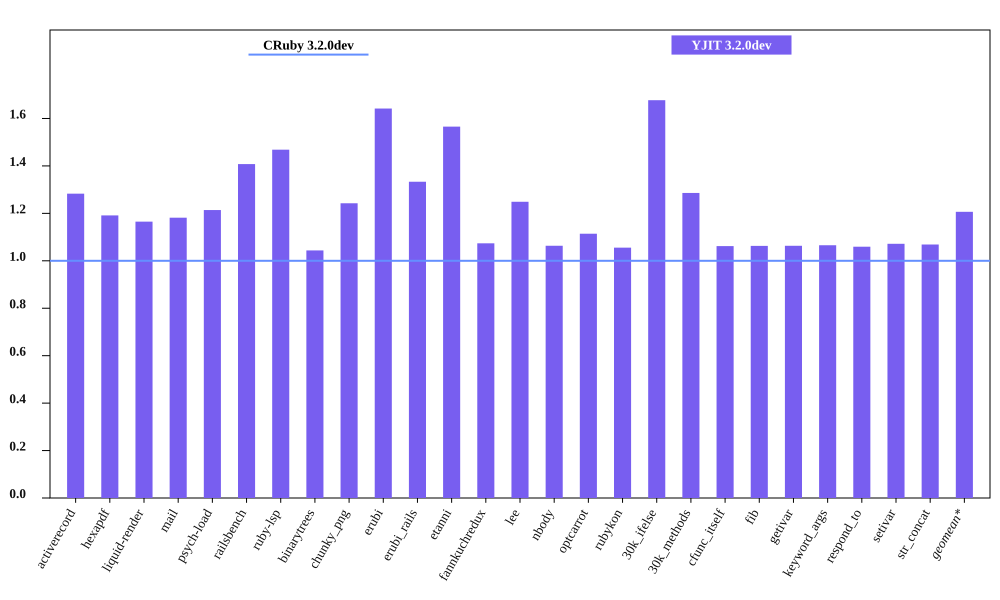

The table this chart was drawn from, first rows:
bench, CRuby 3.2.0dev mem (MiB), YJIT 3.2.0dev mem (MiB), Inline Code, Outlined Code, YJIT Mem overhead
activerecord, 64.41, 82.64, 3, 3
hexapdf, 287.1, 342.1, 2, 2
liquid-render, 30.64, 35.7, 1, 1
mail, 49.45, 58.43, 2, 2
psych-load, 36.13, 43.86, 1, 1
railsbench, 102, 143.6, 6, 6
ruby-lsp, 93.83, 137.8, 6, 6
binarytrees, 30.99, 32.35, 1, 1
chunky_png, 40.55, 50.39, 1, 1
erubi, 73.77, 121.1, 1, 1
erubi_rails, 101.1, 134.8, 5, 5
etanni, 72.91, 114.2, 1, 1
fannkuchredux, 25.12, 26.97, 1, 1
lee, 34.88, 43.56, 1, 1
nbody, 25.26, 26.86, 1, 1
optcarrot, 58.11, 64.74, 1, 1
rubykon, 55.1, 58.15, 1, 1
30k_ifelse, 66.14, 110.9, 6, 6
30k_methods, 57.99, 74.57, 2, 2
cfunc_itself, 25.03, 26.58, 1, 1
fib, 25.11, 26.69, 1, 1
getivar, 25.05, 26.64, 1, 1
keyword_args, 25.01, 26.65, 1, 1
respond_to, 25.38, 26.89, 1, 1
setivar, 25.12, 26.93, 1, 1
str_concat, 104.3, 111.5, 1, 1
